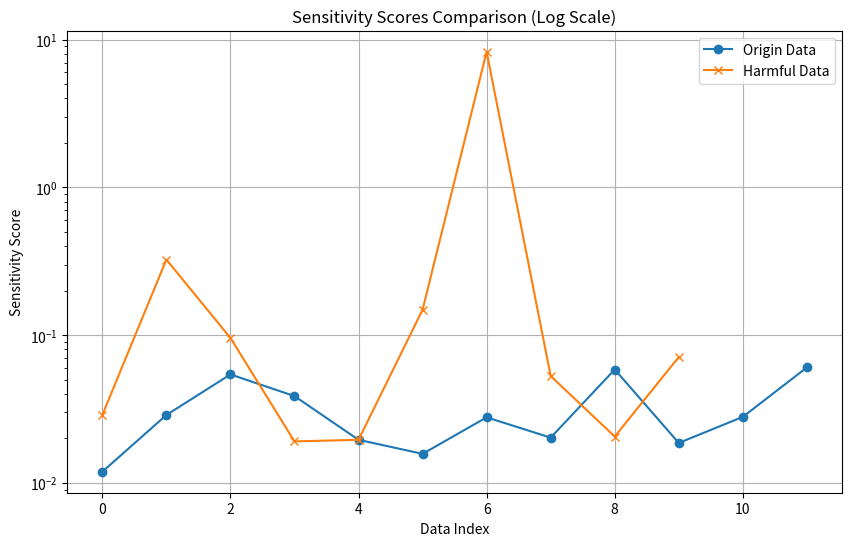

Source code (Python):
import matplotlib.pyplot as plt
import numpy as np

# 假设数据如下
origin_data = [0.011891025496879593, 0.028782139997929335, 0.05417787469923496, 0.038650602800771594, 0.019549661374185234, 0.015709735453128815, 0.027755394694395363, 0.020227460481692106, 0.058497238205745816, 0.018618065223563462, 0.027960730949416757, 0.06040852749720216]
harmful_data = [0.028782139997929335, 0.32448803540319204, 0.09568466921336949, 0.01908366393763572, 0.019549661374185234, 0.14851599698886275, 8.282000571489334, 0.05278644384816289, 0.020572768698912114, 0.0710219785105437]

# 使用对数坐标轴
plt.figure(figsize=(10, 6))
plt.plot(origin_data, label='Origin Data', marker='o')
plt.plot(harmful_data, label='Harmful Data', marker='x')
plt.title('Sensitivity Scores Comparison (Log Scale)')
plt.xlabel('Data Index')
plt.ylabel('Sensitivity Score')
plt.yscale('log')
plt.legend()
plt.grid(True)
plt.show()